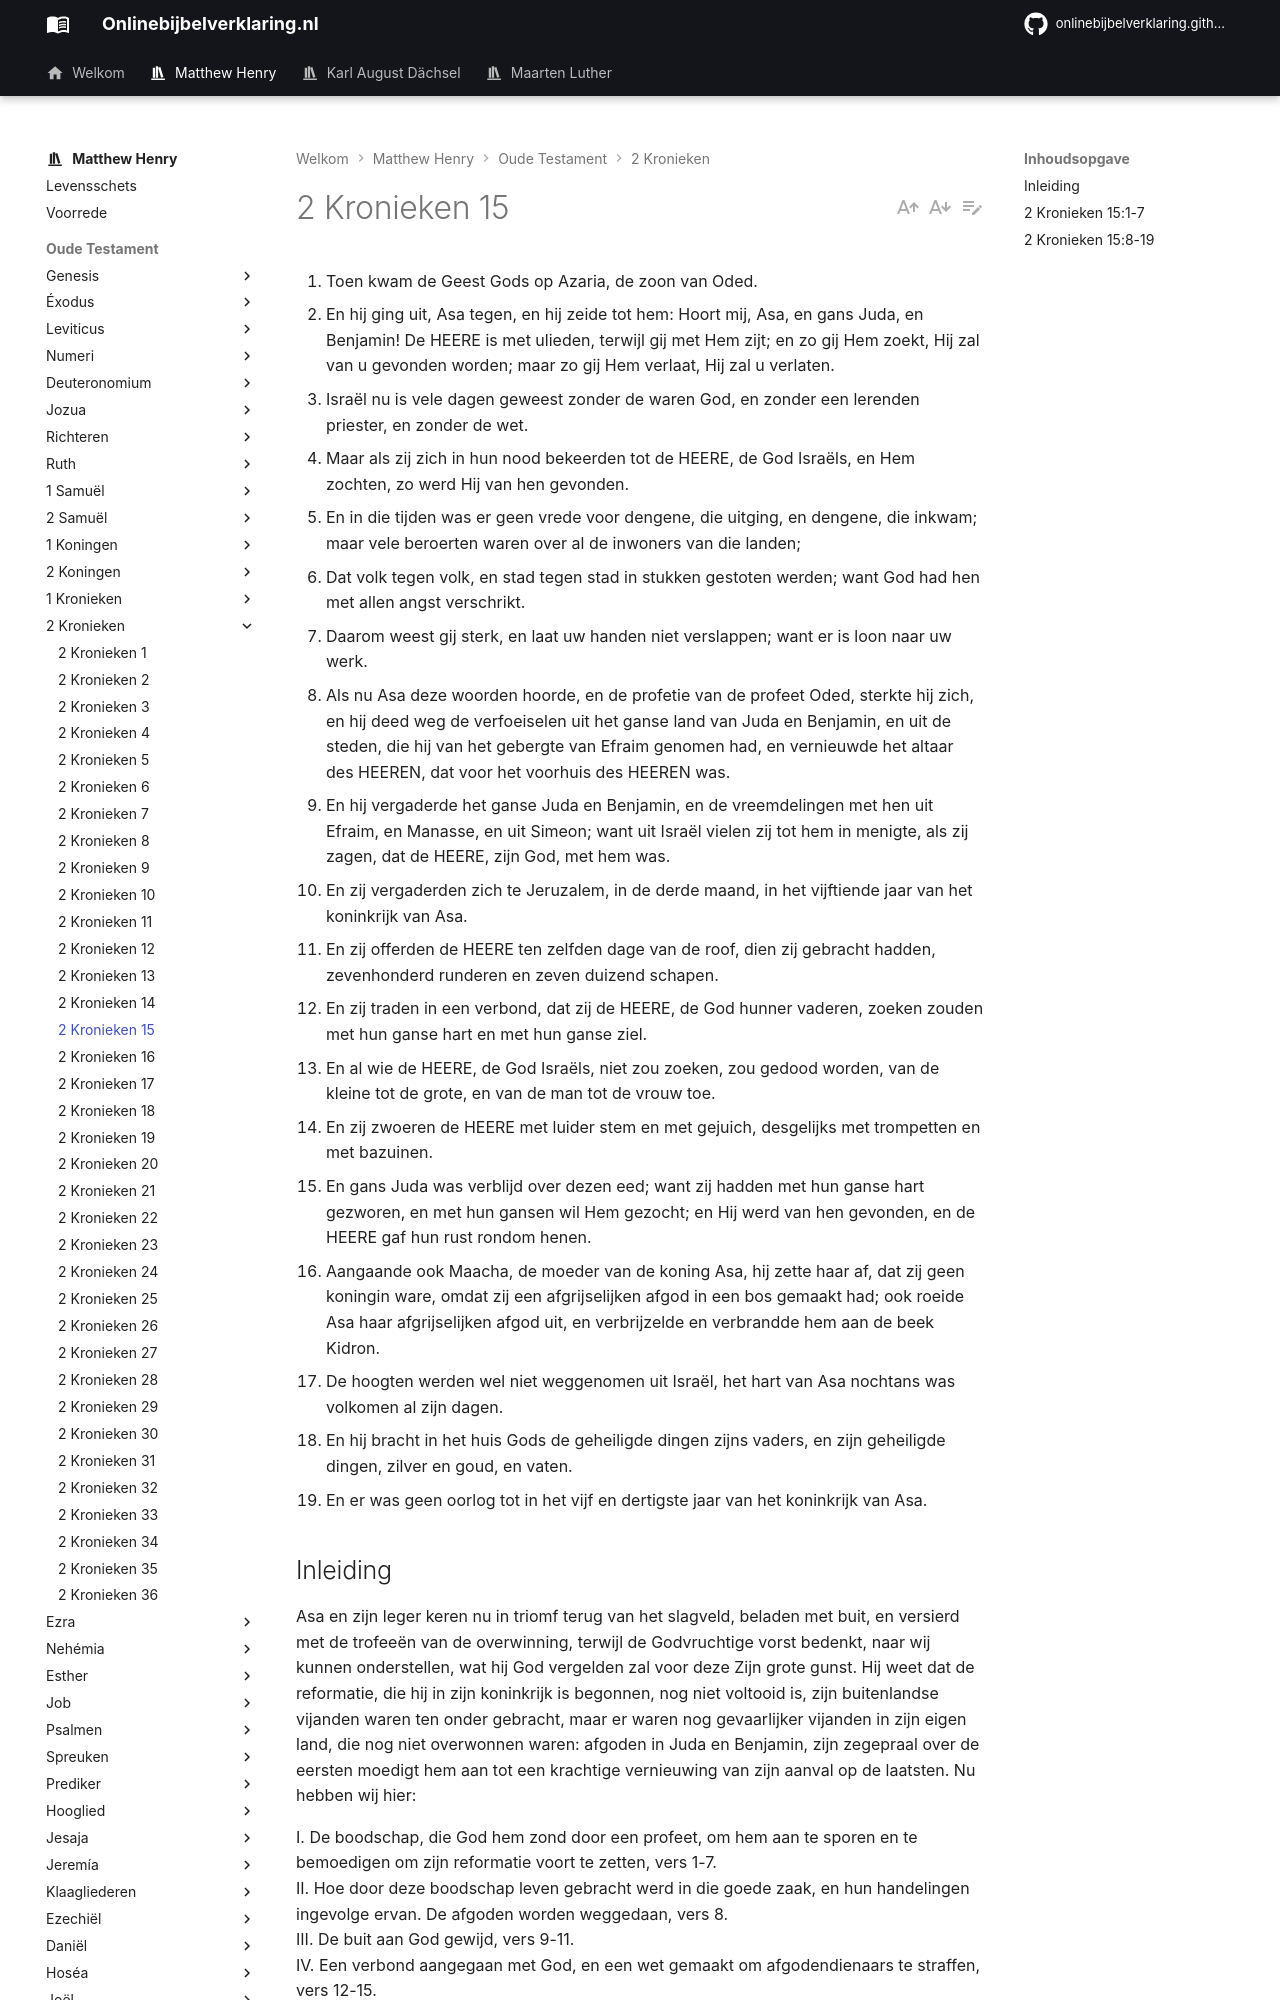

repository: onlinebijbelverklaring/dev-preview · page: matthewhenry/2Kronieken/2Kronieken15/index.html · generator: mkdocs

1. Toen kwam de Geest Gods op Azaria, de zoon van Oded. 
2. En hij ging uit, Asa tegen, en hij zeide tot hem: Hoort mij, Asa, en gans Juda, en Benjamin! De HEERE is met ulieden, terwijl gij met Hem zijt; en zo gij Hem zoekt, Hij zal van u gevonden worden; maar zo gij Hem verlaat, Hij zal u verlaten. 
3. Israël nu is vele dagen geweest zonder de waren God, en zonder een lerenden priester, en zonder de wet. 
4. Maar als zij zich in hun nood bekeerden tot de HEERE, de God Israëls, en Hem zochten, zo werd Hij van hen gevonden. 
5. En in die tijden was er geen vrede voor dengene, die uitging, en dengene, die inkwam; maar vele beroerten waren over al de inwoners van die landen; 
6. Dat volk tegen volk, en stad tegen stad in stukken gestoten werden; want God had hen met allen angst verschrikt. 
7. Daarom weest gij sterk, en laat uw handen niet verslappen; want er is loon naar uw werk. 
8. Als nu Asa deze woorden hoorde, en de profetie van de profeet Oded, sterkte hij zich, en hij deed weg de verfoeiselen uit het ganse land van Juda en Benjamin, en uit de steden, die hij van het gebergte van Efraim genomen had, en vernieuwde het altaar des HEEREN, dat voor het voorhuis des HEEREN was. 
9. En hij vergaderde het ganse Juda en Benjamin, en de vreemdelingen met hen uit Efraim, en Manasse, en uit Simeon; want uit Israël vielen zij tot hem in menigte, als zij zagen, dat de HEERE, zijn God, met hem was. 
10. En zij vergaderden zich te Jeruzalem, in de derde maand, in het vijftiende jaar van het koninkrijk van Asa. 
11. En zij offerden de HEERE ten zelfden dage van de roof, dien zij gebracht hadden, zevenhonderd runderen en zeven duizend schapen. 
12. En zij traden in een verbond, dat zij de HEERE, de God hunner vaderen, zoeken zouden met hun ganse hart en met hun ganse ziel. 
13. En al wie de HEERE, de God Israëls, niet zou zoeken, zou gedood worden, van de kleine tot de grote, en van de man tot de vrouw toe. 
14. En zij zwoeren de HEERE met luider stem en met gejuich, desgelijks met trompetten en met bazuinen. 
15. En gans Juda was verblijd over dezen eed; want zij hadden met hun ganse hart gezworen, en met hun gansen wil Hem gezocht; en Hij werd van hen gevonden, en de HEERE gaf hun rust rondom henen. 
16. Aangaande ook Maacha, de moeder van de koning Asa, hij zette haar af, dat zij geen koningin ware, omdat zij een afgrijselijken afgod in een bos gemaakt had; ook roeide Asa haar afgrijselijken afgod uit, en verbrijzelde en verbrandde hem aan de beek Kidron. 
17. De hoogten werden wel niet weggenomen uit Israël, het hart van Asa nochtans was volkomen al zijn dagen. 
18. En hij bracht in het huis Gods de geheiligde dingen zijns vaders, en zijn geheiligde dingen, zilver en goud, en vaten. 
19. En er was geen oorlog tot in het vijf en dertigste jaar van het koninkrijk van Asa. 

## Inleiding

Asa en zijn leger keren nu in triomf terug van het slagveld, beladen met buit, en versierd met de trofeeën van de overwinning, terwijl de Godvruchtige vorst bedenkt, naar wij kunnen onderstellen, wat hij God vergelden zal voor deze Zijn grote gunst. Hij weet dat de reformatie, die hij in zijn koninkrijk is begonnen, nog niet voltooid is, zijn buitenlandse vijanden waren ten onder gebracht, maar er waren nog gevaarlijker vijanden in zijn eigen land, die nog niet overwonnen waren: afgoden in Juda en Benjamin, zijn zegepraal over de eersten moedigt hem aan tot een krachtige vernieuwing van zijn aanval op de laatsten. Nu hebben wij hier: 

I. De boodschap, die God hem zond door een profeet, om hem aan te sporen en te bemoedigen om zijn reformatie voort te zetten, vers 1-7.  
II. Hoe door deze boodschap leven gebracht werd in die goede zaak, en hun handelingen ingevolge ervan. De afgoden worden weggedaan, vers 8.  
III. De buit aan God gewijd, vers 9-11.  
IV. Een verbond aangegaan met God, en een wet gemaakt om afgodendienaars te straffen, vers 12-15.  
V. Een hervorming aan het hof, vers 16.  
VI. De geheiligde dingen in het huis Gods gebracht, vers 18.  
VII. Alles goed en kostelijk, behalve dat de hoogten nog vergund bleven, vers 17.  
VIII. En het gevolg van dit alles was grote vrede, vers 19.
